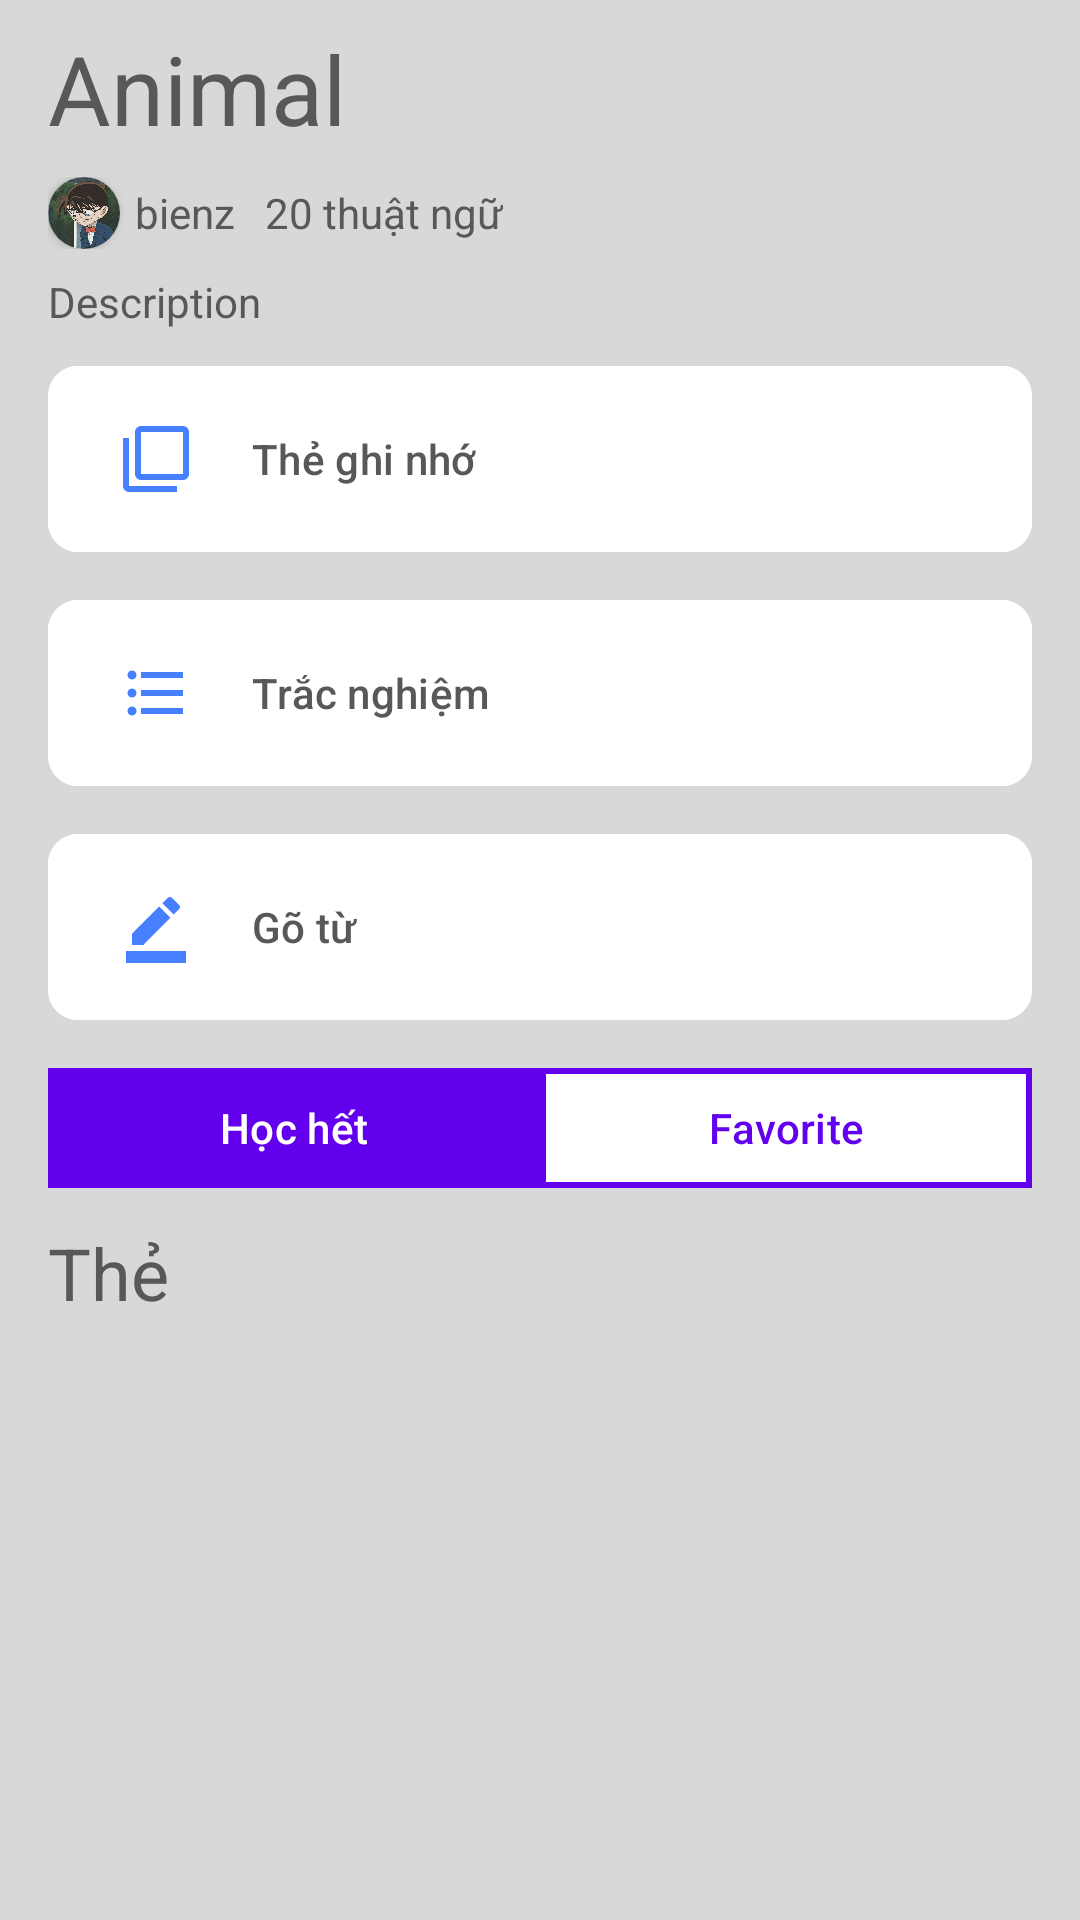

Here is an Android app screen rendered from its layout file. Give the layout XML and the strings, colors and styles it references.
<!-- AndroidManifest.xml: application theme Theme.AndroidFinal -->
<!-- res/layout/activity_detail_topic.xml -->
<?xml version="1.0" encoding="utf-8"?>
<LinearLayout xmlns:android="http://schemas.android.com/apk/res/android"
    xmlns:app="http://schemas.android.com/apk/res-auto"
    xmlns:tools="http://schemas.android.com/tools"
    android:layout_width="match_parent"
    android:layout_height="match_parent"
    android:background="@color/gainsBoro"
    tools:context=".activities.DetailTopicActivity">

    <androidx.core.widget.NestedScrollView
        android:layout_width="match_parent"
        android:layout_height="match_parent"
        android:contentDescription="Hoc">

        <LinearLayout
            android:layout_width="match_parent"
            android:layout_height="wrap_content"
            android:orientation="vertical">

            <TextView
                android:id="@+id/tvTitle"
                android:layout_width="match_parent"
                android:layout_height="wrap_content"
                android:layout_marginLeft="16dp"
                android:layout_marginTop="8dp"
                android:layout_marginRight="16dp"
                android:text="Animal"
                android:textColor="@color/silver"
                android:textSize="32dp" />

            <LinearLayout
                android:layout_width="wrap_content"
                android:layout_height="wrap_content"
                android:layout_marginLeft="16dp"
                android:layout_marginTop="8dp"
                android:layout_marginRight="16dp"
                android:orientation="horizontal">

                <androidx.cardview.widget.CardView
                    android:layout_width="wrap_content"
                    android:layout_height="wrap_content"
                    app:cardCornerRadius="24dp">

                    <ImageView
                        android:id="@+id/ivAvatar"
                        android:layout_width="24dp"
                        android:layout_height="24dp"
                        android:src="@drawable/avatar" />
                </androidx.cardview.widget.CardView>

                <TextView
                    android:id="@+id/tvUsername"
                    android:layout_width="wrap_content"
                    android:layout_height="match_parent"
                    android:layout_marginLeft="5dp"
                    android:layout_weight="1"
                    android:gravity="center"
                    android:text="bienz"
                    android:textColor="@color/silver" />

                <TextView
                    android:id="@+id/tvTotalCard"
                    android:layout_width="wrap_content"
                    android:layout_height="match_parent"
                    android:layout_marginLeft="10dp"
                    android:layout_weight="1"
                    android:gravity="center"
                    android:text="20 thuật ngữ"
                    android:textColor="@color/silver" />

            </LinearLayout>

            <TextView
                android:id="@+id/tvDescription"
                android:layout_width="match_parent"
                android:layout_height="wrap_content"
                android:layout_marginLeft="16dp"
                android:layout_marginTop="8dp"
                android:layout_marginRight="16dp"
                android:text="Description"
                android:textColor="@color/silver" />

            <com.google.android.material.button.MaterialButton
                android:id="@+id/btnFlashCard"
                android:layout_width="match_parent"
                android:layout_height="70dp"
                android:layout_marginLeft="16dp"
                android:layout_marginTop="8dp"
                android:layout_marginRight="16dp"
                android:layout_weight="1"
                android:backgroundTint="@color/white"
                android:drawableLeft="@drawable/ic_filter_none"
                android:gravity="center_vertical"
                android:text="Thẻ ghi nhớ"
                android:textColor="@color/silver"
                app:cornerRadius="10dp"
                app:iconPadding="20dp"
                app:rippleColor="@color/purple" />

            <com.google.android.material.button.MaterialButton
                android:id="@+id/btnTest"
                android:layout_width="match_parent"
                android:layout_height="70dp"
                android:layout_marginLeft="16dp"
                android:layout_marginTop="8dp"
                android:layout_marginRight="16dp"
                android:layout_weight="1"
                android:backgroundTint="@color/white"
                android:drawableLeft="@drawable/ic_format_list_bulleted"
                android:gravity="center_vertical"
                android:text="Trắc nghiệm"
                android:textColor="@color/silver"
                app:cornerRadius="10dp"
                app:iconPadding="20dp"
                app:rippleColor="@color/purple" />

            <com.google.android.material.button.MaterialButton
                android:id="@+id/btnTypeWord"
                android:layout_width="match_parent"
                android:layout_height="70dp"
                android:layout_marginLeft="16dp"
                android:layout_marginTop="8dp"
                android:layout_marginRight="16dp"
                android:layout_weight="1"
                android:backgroundTint="@color/white"
                android:drawableLeft="@drawable/ic_border_color"
                android:gravity="center_vertical"
                android:text="Gõ từ"
                android:textColor="@color/silver"
                app:cornerRadius="10dp"
                app:iconPadding="20dp"
                app:rippleColor="@color/purple" />

            <LinearLayout
                android:id="@+id/favorite"
                android:layout_width="match_parent"
                android:layout_height="wrap_content"
                android:layout_marginLeft="16dp"
                android:layout_marginTop="8dp"
                android:layout_marginRight="16dp"
                android:orientation="horizontal">

                <com.google.android.material.button.MaterialButton
                    android:id="@+id/btnAll"
                    android:layout_width="0dp"
                    android:layout_height="48dp"
                    android:layout_weight="1"
                    android:text="Học hết"
                    android:textColor="@color/white"
                    app:backgroundTint="@color/purple_500"
                    app:cornerRadius="0dp"
                    app:strokeColor="@color/purple_500"
                    app:strokeWidth="2dp" />

                <com.google.android.material.button.MaterialButton
                    android:id="@+id/btnFavorite"
                    android:layout_width="0dp"
                    android:layout_height="48dp"
                    android:layout_weight="1"
                    android:text="Favorite"
                    android:textColor="@color/purple_500"
                    app:backgroundTint="@color/white"
                    app:cornerRadius="0dp"
                    app:strokeColor="@color/purple_500"
                    app:strokeWidth="2dp" />
            </LinearLayout>

            <TextView
                android:layout_width="match_parent"
                android:layout_height="wrap_content"
                android:layout_marginLeft="16dp"
                android:layout_marginTop="8dp"
                android:layout_marginBottom="8dp"
                android:text="Thẻ"
                android:textColor="@color/silver"
                android:textSize="24dp" />

            <androidx.recyclerview.widget.RecyclerView
                android:id="@+id/recyclerView"
                android:layout_width="match_parent"
                android:layout_height="wrap_content"
                android:orientation="vertical" />

        </LinearLayout>
    </androidx.core.widget.NestedScrollView>

</LinearLayout>
<!-- resources referenced by this layout -->
<resources>
  <color name="gainsBoro">#d8d8d8</color>
  <color name="purple">#8692f7</color>
  <color name="purple_500">#FF6200EE</color>
  <color name="silver">#595757</color>
  <color name="white">#FFFFFFFF</color>
  <!-- drawable avatar: jpg bitmap (drawable, 91624 bytes) -->
  <!-- drawable ic_border_color (drawable) -->
  <vector android:height="24dp" android:tint="#467FFF"
      android:viewportHeight="24" android:viewportWidth="24"
      android:width="24dp" xmlns:android="http://schemas.android.com/apk/res/android">
      <path android:fillColor="@android:color/white" android:pathData="M22,24H2v-4h20V24zM13.06,5.19l3.75,3.75L7.75,18H4v-3.75L13.06,5.19zM17.88,7.87l-3.75,-3.75l1.83,-1.83c0.39,-0.39 1.02,-0.39 1.41,0l2.34,2.34c0.39,0.39 0.39,1.02 0,1.41L17.88,7.87z"/>
  </vector>
  <!-- drawable ic_filter_none (drawable) -->
  <vector android:height="24dp" android:tint="#467FFF"
      android:viewportHeight="24" android:viewportWidth="24"
      android:width="24dp" xmlns:android="http://schemas.android.com/apk/res/android">
      <path android:fillColor="@android:color/white" android:pathData="M3,5L1,5v16c0,1.1 0.9,2 2,2h16v-2L3,21L3,5zM21,1L7,1c-1.1,0 -2,0.9 -2,2v14c0,1.1 0.9,2 2,2h14c1.1,0 2,-0.9 2,-2L23,3c0,-1.1 -0.9,-2 -2,-2zM21,17L7,17L7,3h14v14z"/>
  </vector>
  <!-- drawable ic_format_list_bulleted (drawable) -->
  <vector android:autoMirrored="true" android:height="24dp"
      android:tint="#467FFF" android:viewportHeight="24"
      android:viewportWidth="24" android:width="24dp" xmlns:android="http://schemas.android.com/apk/res/android">
      <path android:fillColor="@android:color/white" android:pathData="M4,10.5c-0.83,0 -1.5,0.67 -1.5,1.5s0.67,1.5 1.5,1.5 1.5,-0.67 1.5,-1.5 -0.67,-1.5 -1.5,-1.5zM4,4.5c-0.83,0 -1.5,0.67 -1.5,1.5S3.17,7.5 4,7.5 5.5,6.83 5.5,6 4.83,4.5 4,4.5zM4,16.5c-0.83,0 -1.5,0.68 -1.5,1.5s0.68,1.5 1.5,1.5 1.5,-0.68 1.5,-1.5 -0.67,-1.5 -1.5,-1.5zM7,19h14v-2L7,17v2zM7,13h14v-2L7,11v2zM7,5v2h14L21,5L7,5z"/>
  </vector>
  <style name="Theme.AndroidFinal" parent="Base.Theme.AndroidFinal" />
  <style name="Base.Theme.AndroidFinal" parent="Theme.Material3.DayNight">
          
          
      </style>
</resources>
